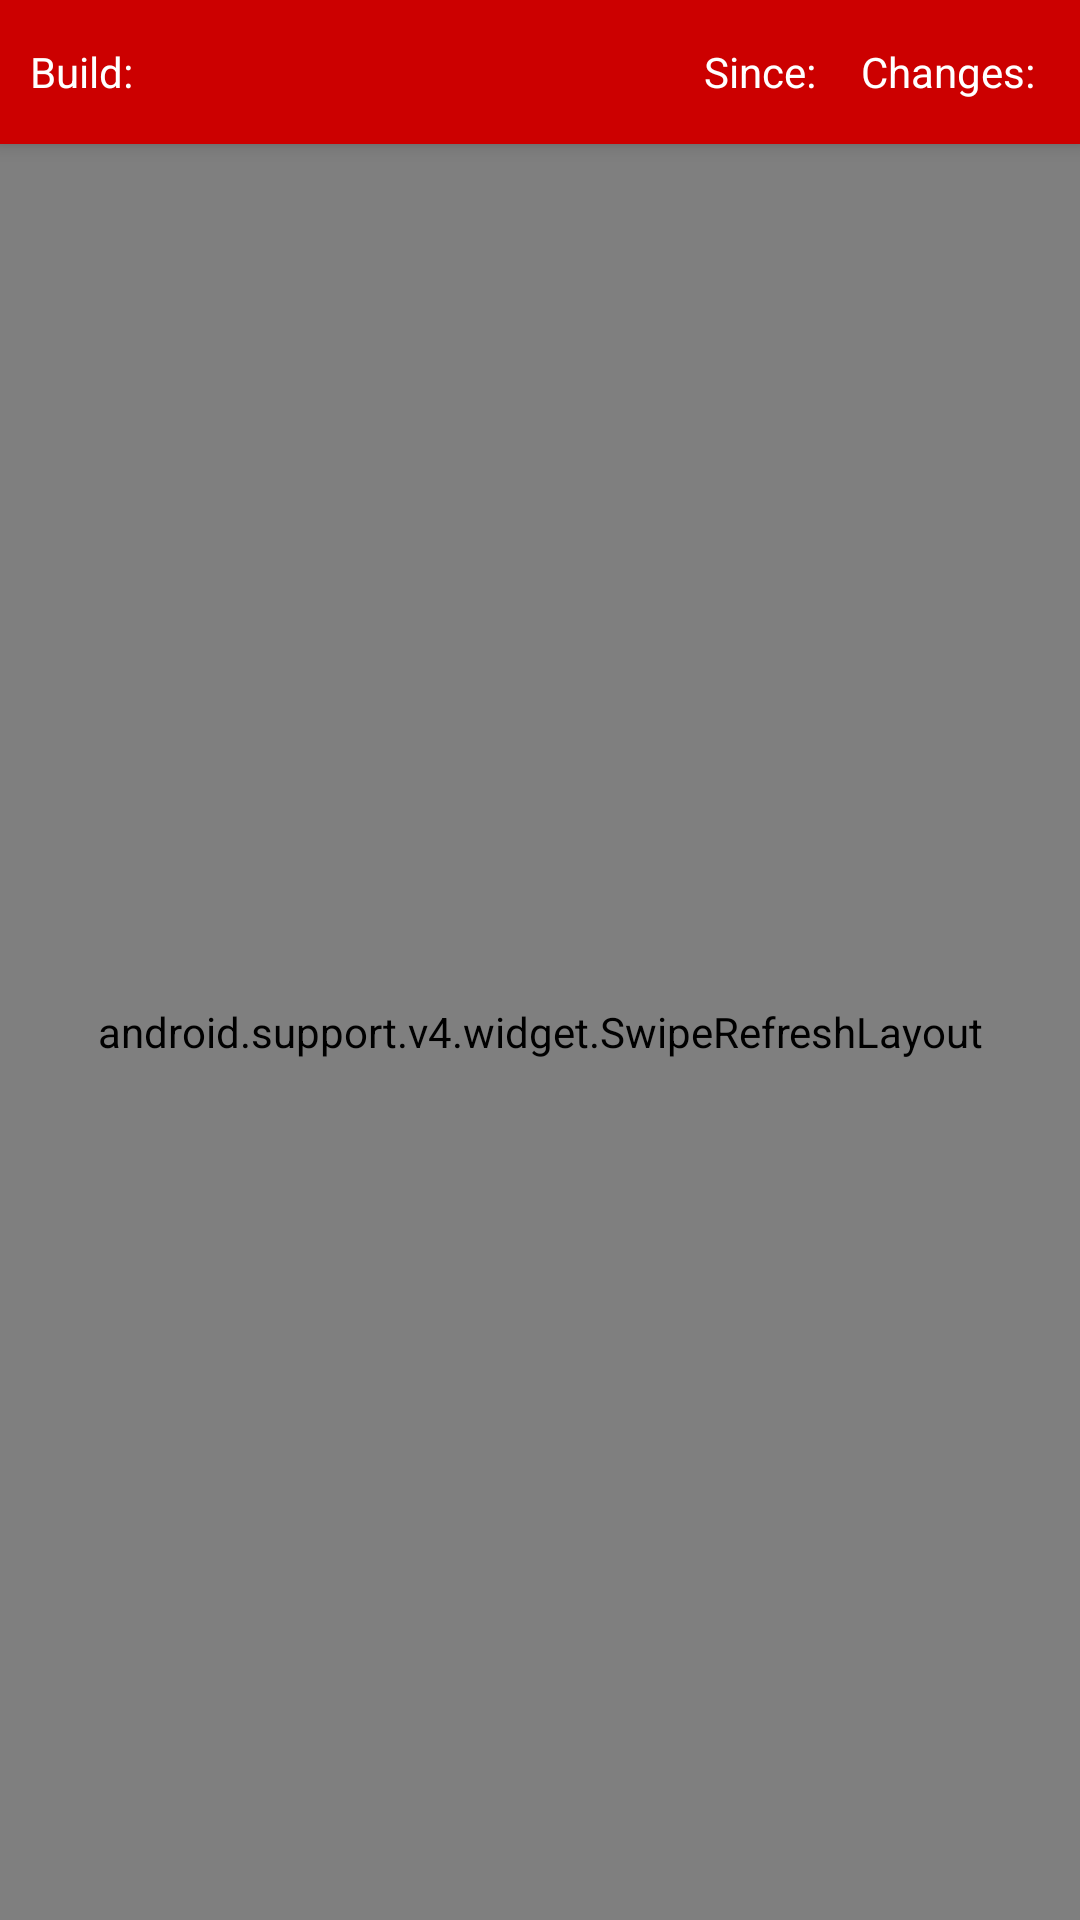

Layout XML and referenced resources for this Android screen:
<!-- AndroidManifest.xml: application theme Theme.MyTheme -->
<!-- res/layout/main.xml -->
<?xml version="1.0" encoding="utf-8"?>
<LinearLayout xmlns:android="http://schemas.android.com/apk/res/android"
              android:layout_width="match_parent"
              android:layout_height="match_parent"
              android:orientation="vertical">

    <LinearLayout
        android:layout_width="match_parent"
        android:layout_height="48dp"
        android:background="@color/color_primary"
        android:elevation="4dp"
        android:orientation="horizontal"
        android:paddingEnd="10dp"
        android:paddingStart="10dp">

        <TextView
            android:layout_width="wrap_content"
            android:layout_height="wrap_content"
            android:layout_gravity="center_vertical"
            android:paddingEnd="5dp"
            android:text="@string/build_time_label"
            android:textAppearance="?android:attr/textAppearanceSmall"
            android:textColor="@android:color/white"/>

        <TextView
            android:id="@+id/build_time"
            android:layout_width="0dp"
            android:layout_height="wrap_content"
            android:layout_gravity="center_vertical"
            android:layout_weight="1"
            android:paddingEnd="10dp"
            android:textAppearance="?android:attr/textAppearanceSmall"
            android:textColor="@android:color/white"/>

        <TextView
            android:layout_width="wrap_content"
            android:layout_height="wrap_content"
            android:layout_gravity="center_vertical"
            android:paddingEnd="5dp"
            android:text="@string/start_time_label"
            android:textAppearance="?android:attr/textAppearanceSmall"
            android:textColor="@android:color/white"/>

        <TextView
            android:id="@+id/start_time"
            android:layout_width="wrap_content"
            android:layout_height="wrap_content"
            android:layout_gravity="center_vertical"
            android:textAppearance="?android:attr/textAppearanceSmall"
            android:textColor="@android:color/white"
            android:paddingEnd="10dp" />

        <TextView
            android:layout_width="wrap_content"
            android:layout_height="wrap_content"
            android:layout_gravity="center_vertical"
            android:paddingEnd="5dp"
            android:text="@string/num_items_label"
            android:textAppearance="?android:attr/textAppearanceSmall"
            android:textColor="@android:color/white"/>

        <TextView
            android:id="@+id/num_items"
            android:layout_width="wrap_content"
            android:layout_height="wrap_content"
            android:layout_gravity="center_vertical"
            android:textAppearance="?android:attr/textAppearanceSmall"
            android:textColor="@android:color/white"/>

    </LinearLayout>

    <android.support.v4.widget.SwipeRefreshLayout
        android:id="@+id/swipe_container"
        android:layout_width="match_parent"
        android:layout_height="match_parent">

        <RelativeLayout xmlns:android="http://schemas.android.com/apk/res/android"
                        android:id="@+id/main_wrapper"
                        android:layout_width="match_parent"
                        android:layout_height="match_parent">

            <TextView
                android:id="@android:id/empty"
                android:layout_width="wrap_content"
                android:layout_height="wrap_content"
                android:layout_centerInParent="true"
                android:gravity="center"
                android:padding="24dp"
                android:textAppearance="?android:attr/textAppearanceMedium"
                android:textColor="?android:attr/textColorPrimary"/>

            <ListView
                android:id="@android:id/list"
                android:layout_width="match_parent"
                android:layout_height="wrap_content"
                android:cacheColorHint="#000000"
                android:clipToPadding="false"
                android:divider="@null"
                android:dividerHeight="0dp"
                android:paddingBottom="5dp"
                android:paddingTop="5dp"/>

            <ProgressBar
                android:id="@+id/progress"
                android:layout_width="50dp"
                android:layout_height="50dp"
                android:layout_centerInParent="true"
                android:indeterminateDrawable="@drawable/progress"/>

        </RelativeLayout>
    </android.support.v4.widget.SwipeRefreshLayout>
</LinearLayout>
<!-- resources referenced by this layout -->
<resources>
  <item name="color_primary" type="color">#ffcc0000</item>
  <string name="build_time_label">Build:</string>
  <string name="num_items_label">Changes:</string>
  <string name="start_time_label">Since:</string>
  <style name="Theme.MyTheme" parent="@android:style/Theme.DeviceDefault.Settings">
          <item name="colorPrimary">@color/color_primary</item>
          <item name="colorPrimaryDark">@color/color_primary_dark</item>
          <item name="colorAccent">@color/color_primary</item>
      </style>
  <item name="color_primary_dark" type="color">#ff970000</item>
</resources>
